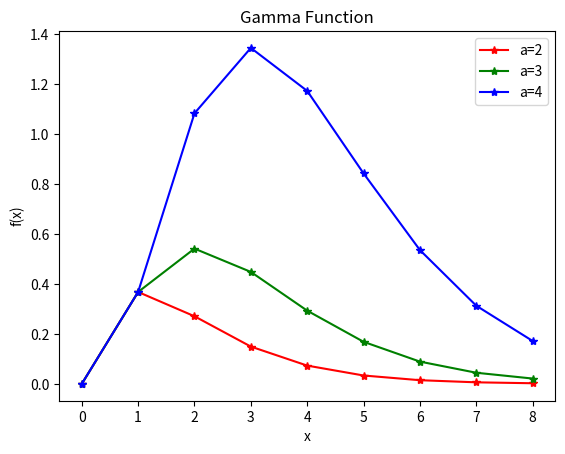

This chart was generated by the following Python code:
import numpy as np
import matplotlib.pyplot as plt
import math
import time


# a = 0.0
# b = 2.0

N = 8
a = 0

def f(x):
    return (x**(a-1))*(np.e**(-x))

x = []
for i in range(N+1):
    x.append(i)

    
# when a=2
a = 2
x_a2 = x
y_a2 = []

for i in range(len(x_a2)):
    y_a2.append(f(i)) 


# when a=3
a = 3
x_a3 = x
y_a3 = []

for i in range(len(x_a3)):
    y_a3.append(f(i)) 

# when a=4
a = 4
x_a4 = x
y_a4 = []

for i in range(len(x_a4)):
    y_a4.append(f(i)) 

plt.figure()
plt.title('Gamma Function')
plt.plot(x_a2,y_a2,'*-r', label = 'a=2')
plt.plot(x_a3,y_a3,'*-g', label = 'a=3')
plt.plot(x_a4,y_a4,'*-b', label = 'a=4')
plt.xlabel('x')
plt.ylabel('f(x)')
plt.legend()
plt.show()
